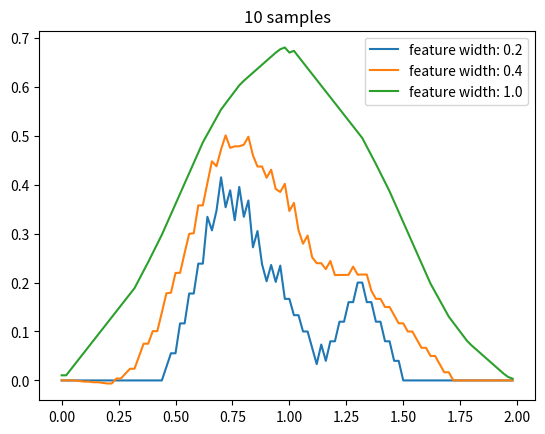
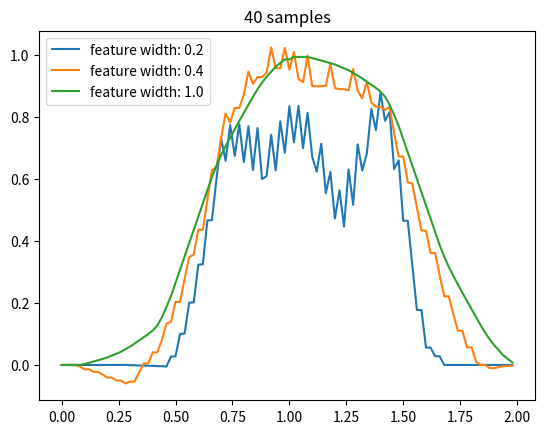
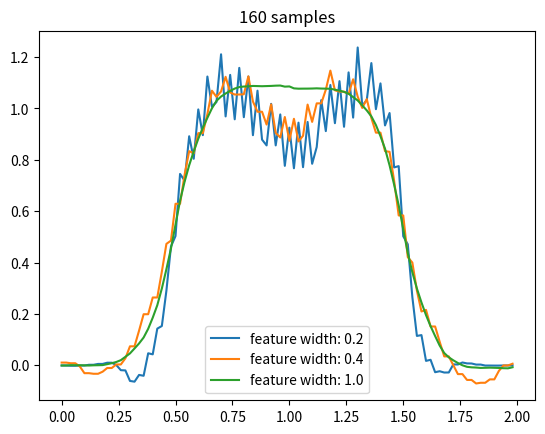
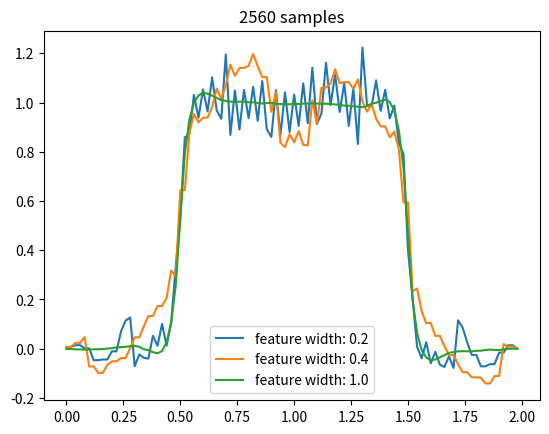
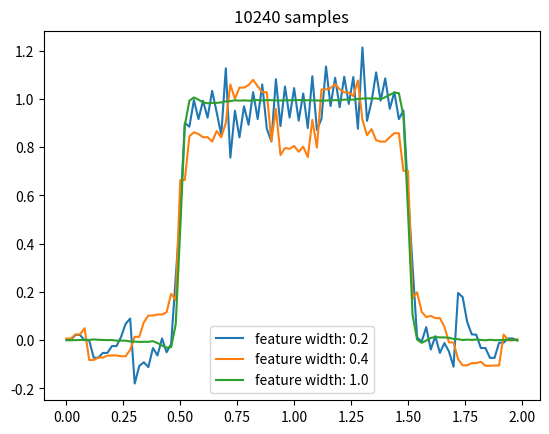

Python code for these plots, in order:
#######################################################################
# Copyright (C)                                                       #
# [redacted]
# [redacted]
# Permission given to modify the code as long as you keep this        #
# declaration at the top                                              #
#######################################################################

from __future__ import print_function
import numpy as np
import matplotlib.pyplot as plt

# wrapper class for an interval
# readability is more important than efficiency, so I won't use many tricks
class Interval:
    # [@left, @right)
    def __init__(self, left, right):
        self.left = left
        self.right = right

    # whether a point is in this interval
    def contain(self, x):
        return self.left <= x < self.right

    # length of this interval
    def size(self):
        return self.right - self.left

# domain of the square wave, [0, 2)
domain = Interval(0.0, 2.0)

# square wave function
def squareWave(x):
    if 0.5 < x < 1.5:
        return 1
    return 0

# get @n samples randomly from the square wave
def sample(n):
    samples = []
    for i in range(0, n):
        x = np.random.uniform(domain.left, domain.right)
        y = squareWave(x)
        samples.append([x, y])
    return samples

# wrapper class for value function
class ValueFunction:
    # @domain: domain of this function, an instance of Interval
    # @alpha: basic step size for one update
    def __init__(self, featureWidth, domain=domain, alpha=0.2, numOfFeatures=50):
        self.featureWidth = featureWidth
        self.numOfFeatrues = numOfFeatures
        self.features = []
        self.alpha = alpha
        self.domain = domain

        # there are many ways to place those feature windows,
        # following is just one possible way
        step = (domain.size() - featureWidth) / (numOfFeatures - 1)
        left = domain.left
        for i in range(0, numOfFeatures - 1):
            self.features.append(Interval(left, left + featureWidth))
            left += step
        self.features.append(Interval(left, domain.right))

        # initialize weight for each feature
        self.weights = np.zeros(numOfFeatures)

    # for point @x, return the indices of corresponding feature windows
    def getActiveFeatures(self, x):
        activeFeatures = []
        for i in range(0, len(self.features)):
            if self.features[i].contain(x):
                activeFeatures.append(i)
        return activeFeatures

    # estimate the value for point @x
    def value(self, x):
        activeFeatures = self.getActiveFeatures(x)
        return np.sum(self.weights[activeFeatures])

    # update weights given sample of point @x
    # @delta: y - x
    def update(self, delta, x):
        activeFeatures = self.getActiveFeatures(x)
        delta *= self.alpha / len(activeFeatures)
        for index in activeFeatures:
            self.weights[index] += delta

# train @valueFunction with a set of samples @samples
def approximate(samples, valueFunction):
    for x, y in samples:
        delta = y - valueFunction.value(x)
        valueFunction.update(delta, x)

# Figure 9.8
def figure9_8():
    numOfSamples = [10, 40, 160, 2560, 10240]
    featureWidths = [0.2, 0.4, 1.0]
    axisX = np.arange(domain.left, domain.right, 0.02)
    for numOfSample, index in zip(numOfSamples, range(0, len(numOfSamples))):
        print(numOfSample, 'samples')
        samples = sample(numOfSample)
        valueFunctions = [ValueFunction(featureWidth) for featureWidth in featureWidths]
        plt.figure(index)
        plt.title(str(numOfSample) + ' samples')
        for valueFunction in valueFunctions:
            approximate(samples, valueFunction)
            values = [valueFunction.value(x) for x in axisX]
            plt.plot(axisX, values, label='feature width: ' + str(valueFunction.featureWidth))
        plt.legend()

figure9_8()
plt.show()